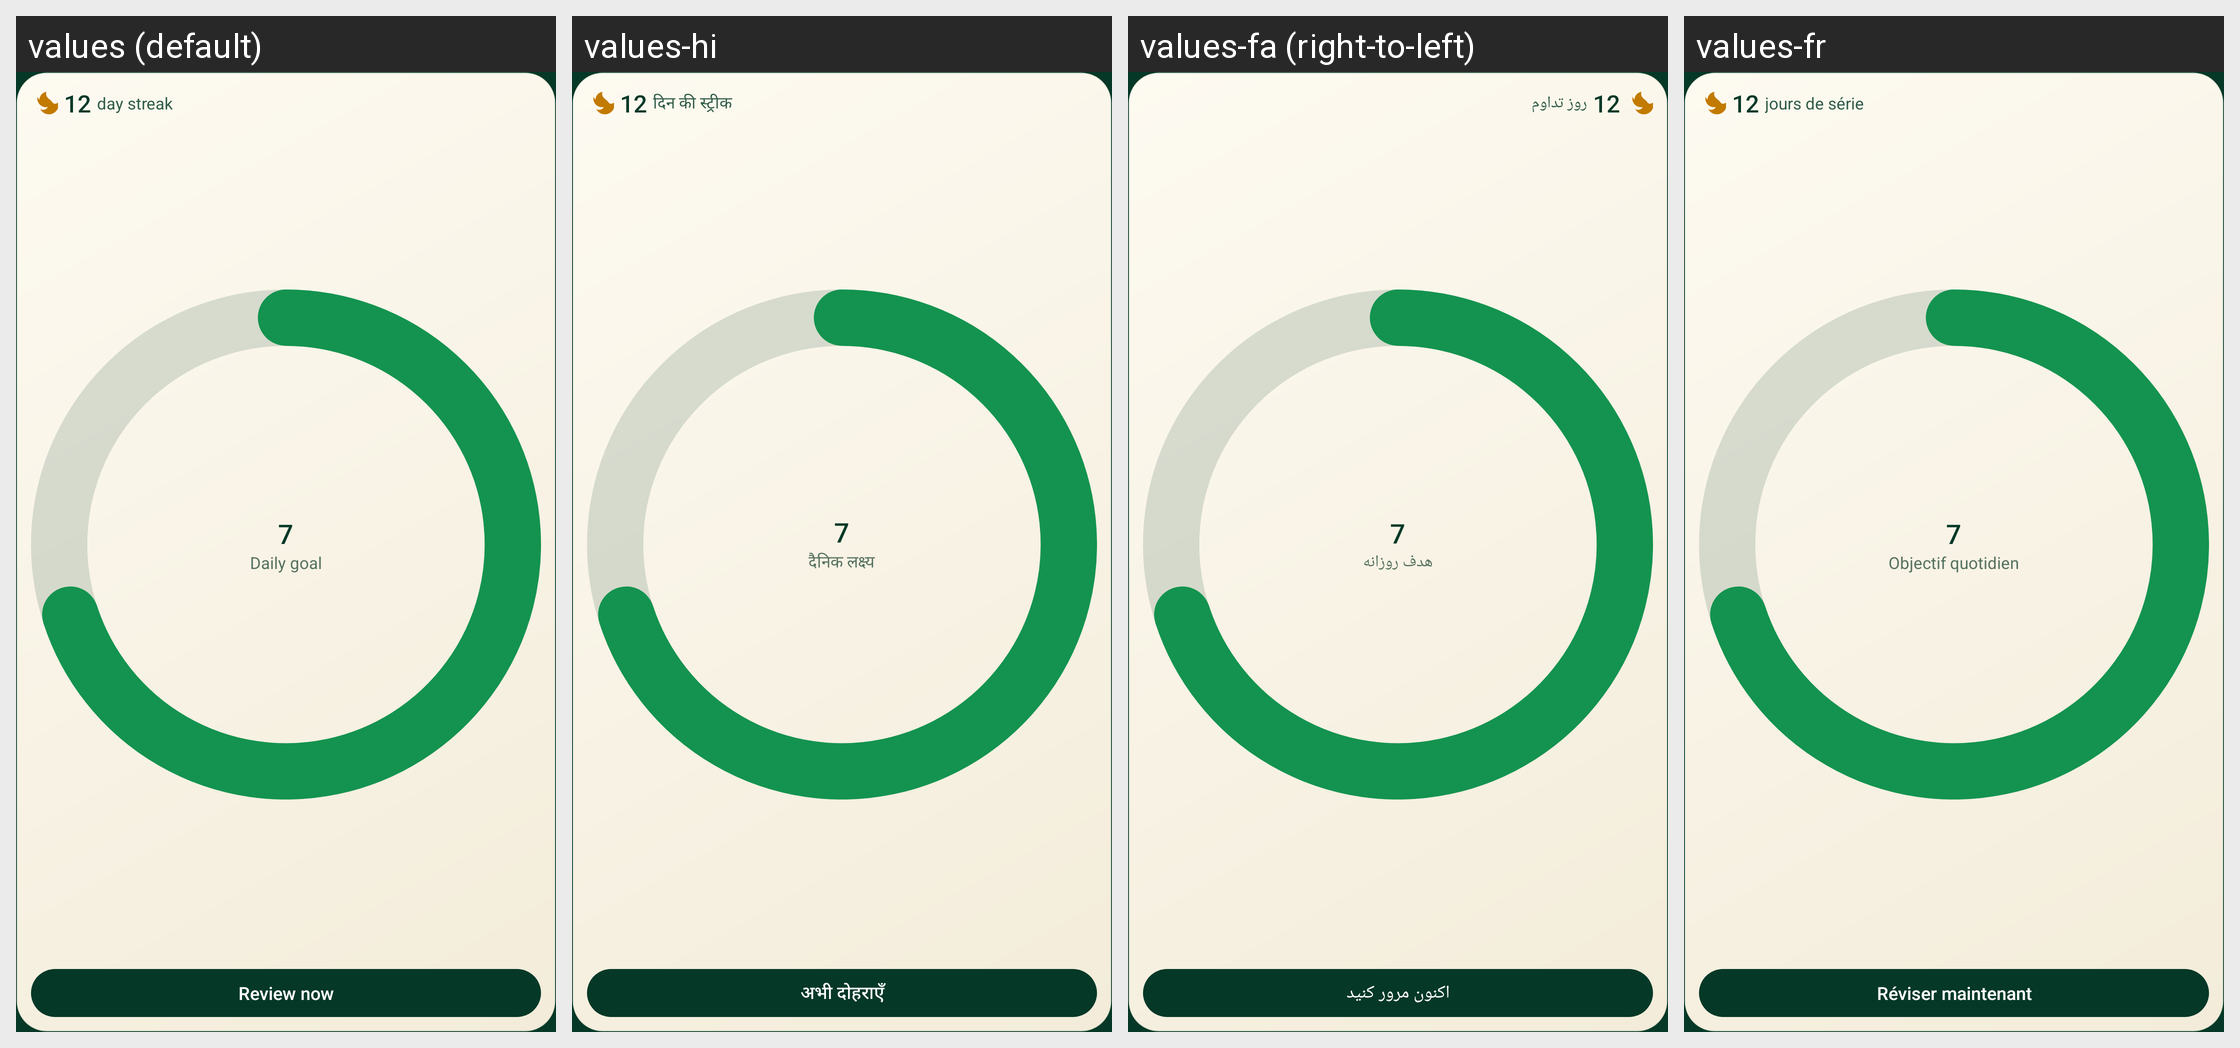

Strings drawn on this Android screen and how each of the app's shown locales translates them:
Android screen res/layout/widget_stats_small.xml rendered under 4 locales, left to right: values (default), values-hi, values-fa (right-to-left), values-fr. Device: Nexus 5 (rendered at 1080×1920; each locale shown at half size, 540×960, under a caption strip naming it); theme Theme.QuranicWords.
Other locales in the repository, not shown: values-bn, values-de, values-ha, values-id, values-in, values-ms, values-ru, values-sq, values-sw, values-tr, values-ur, values-zh.
Strings drawn on this screen, with the default value and each locale's value (text and hints the layout hard-codes, and strings that could not be matched under every locale, appear in the picture but are not listed):

widget_streak_label
  values: day streak
  values-hi: दिन की स्ट्रीक
  values-fa: روز تداوم
  values-fr: jours de série

widget_daily_goal_label
  values: Daily goal
  values-hi: दैनिक लक्ष्य
  values-fa: هدف روزانه
  values-fr: Objectif quotidien

widget_review_now
  values: Review now
  values-hi: अभी दोहराएँ
  values-fa: اکنون مرور کنید
  values-fr: Réviser maintenant
